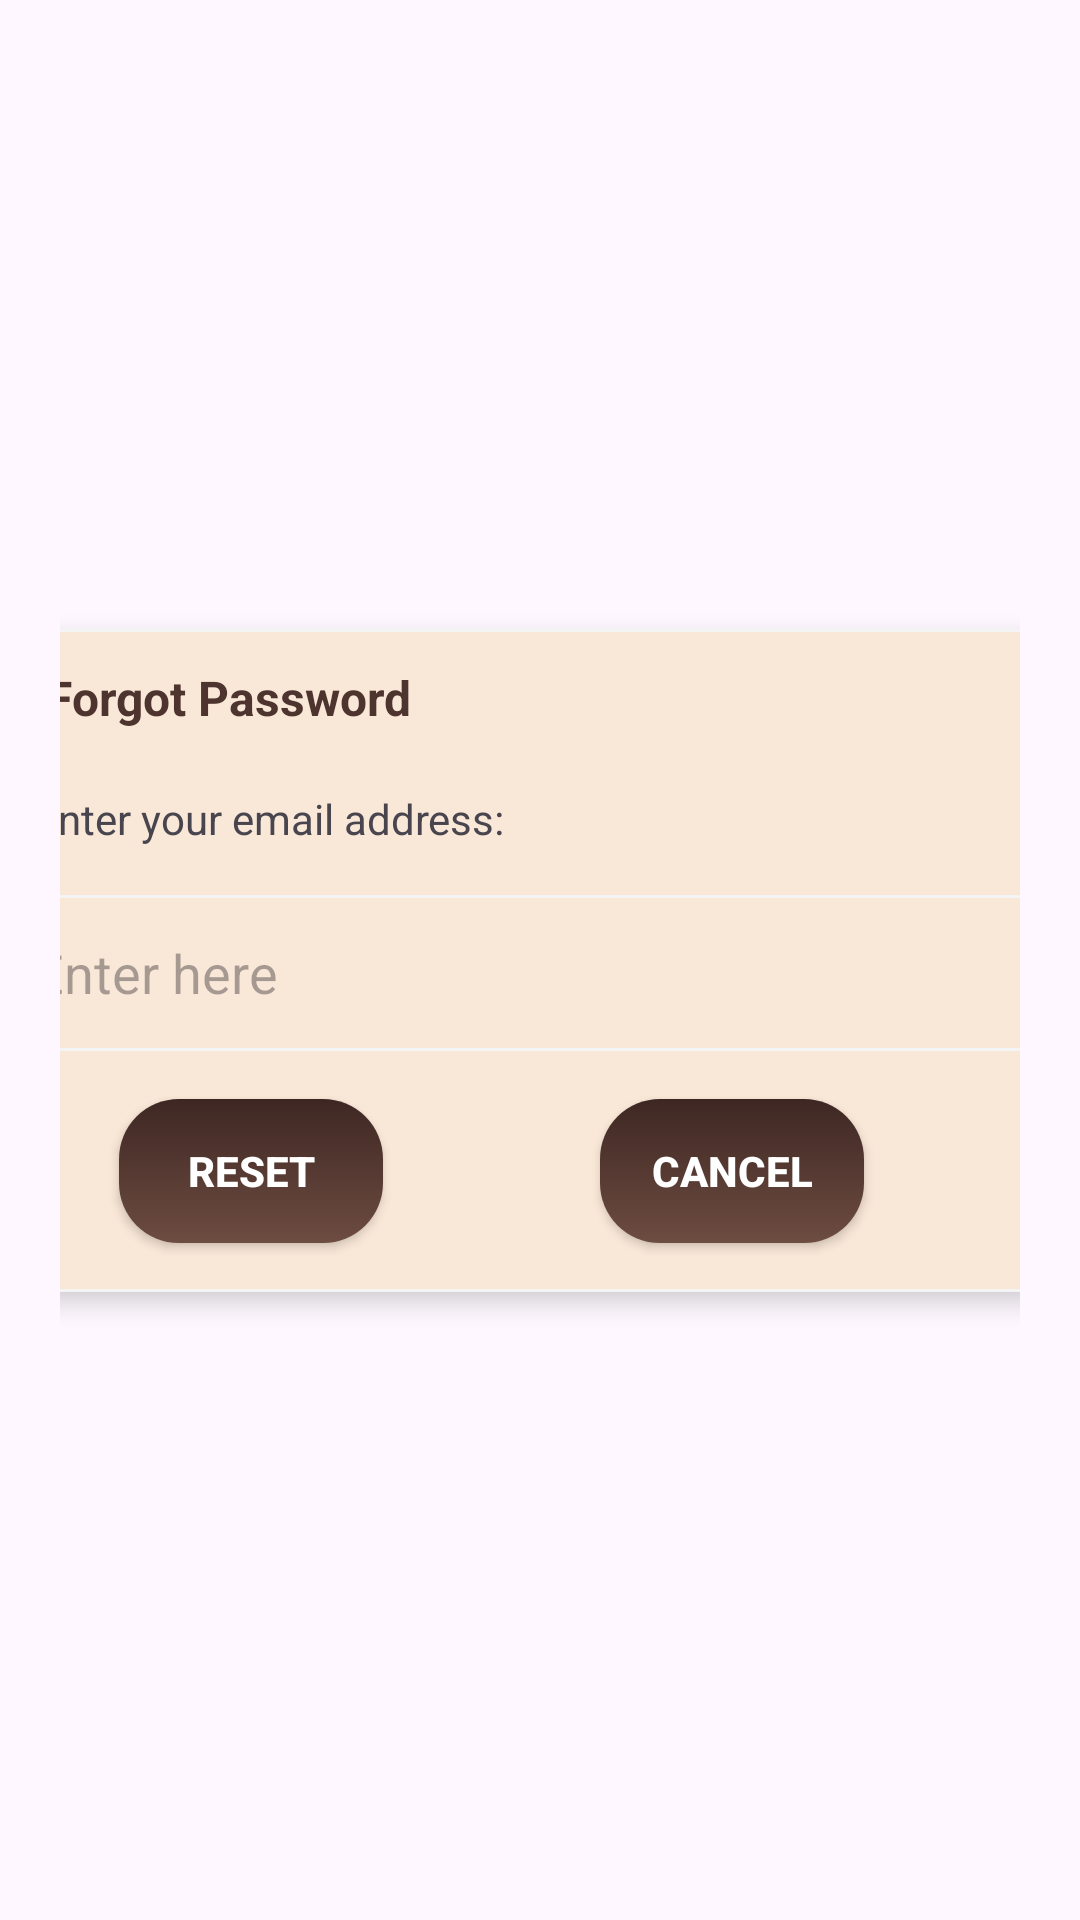

Android layout source for this screen:
<!-- AndroidManifest.xml: application theme Theme.CaffeeBorcelle -->
<!-- res/layout/activity_dialog_forgetpassword.xml -->
<?xml version="1.0" encoding="utf-8"?>
<androidx.constraintlayout.widget.ConstraintLayout xmlns:android="http://schemas.android.com/apk/res/android"
    xmlns:app="http://schemas.android.com/apk/res-auto"
    xmlns:tools="http://schemas.android.com/tools"
    android:id="@+id/main"
    android:padding="20dp"
    android:layout_width="match_parent"
    android:layout_height="match_parent"
    tools:context=".dialog_forgetpassword">

    
    <androidx.constraintlayout.widget.ConstraintLayout
        android:id="@+id/dialogBox"
        android:layout_width="378dp"
        android:layout_height="221dp"
        android:background="@drawable/shape_edittext"
        android:elevation="5dp"
        app:layout_constraintBottom_toBottomOf="parent"
        app:layout_constraintEnd_toEndOf="parent"
        app:layout_constraintHorizontal_bias="0.555"
        app:layout_constraintStart_toStartOf="parent"
        app:layout_constraintTop_toTopOf="parent">

        
        <TextView
            android:id="@+id/tvHeader"
            android:layout_width="match_parent"
            android:layout_height="wrap_content"
            android:layout_marginStart="9dp"
            android:padding="12dp"
            android:paddingStart="18dp"
            android:text="Forgot Password"
            android:textColor="@color/brownDark"
            android:textSize="16sp"
            android:textStyle="bold"
            app:layout_constraintEnd_toEndOf="parent"
            app:layout_constraintStart_toStartOf="parent"
            app:layout_constraintTop_toTopOf="parent" />

        
        <TextView
            android:id="@+id/tvEmailLabel"
            android:layout_width="wrap_content"
            android:layout_height="wrap_content"
            android:layout_marginTop="8dp"
            android:layout_marginStart="23dp"
            android:text="Enter your email address:"
            android:textSize="14sp"
            app:layout_constraintStart_toStartOf="parent"
            app:layout_constraintTop_toBottomOf="@id/tvHeader" />

        
        <EditText
            android:id="@+id/EmailBox"
            android:layout_width="353dp"
            android:layout_height="52dp"
            android:layout_margin="16dp"
            android:background="@drawable/shape_edittext"
            android:hint="Enter here"
            android:inputType="textEmailAddress"
            android:padding="10dp"
            android:layout_marginStart="18dp"
            app:layout_constraintEnd_toEndOf="parent"
            app:layout_constraintStart_toStartOf="parent"
            app:layout_constraintTop_toBottomOf="@id/tvEmailLabel" />

        

        

        <androidx.appcompat.widget.AppCompatButton
            android:id="@+id/btnCancel"
            android:layout_width="wrap_content"
            android:layout_height="wrap_content"
            android:layout_margin="16dp"
            android:layout_marginTop="24dp"
            android:background="@drawable/btn_brown"
            android:elevation="7dp"
            android:text="CANCEL"
            android:textStyle="bold"
            android:textColor="@color/white"
            app:layout_constraintBottom_toBottomOf="parent"
            app:layout_constraintEnd_toEndOf="@+id/EmailBox"
            app:layout_constraintHorizontal_bias="0.786"
            app:layout_constraintStart_toStartOf="@+id/EmailBox"
            app:layout_constraintTop_toBottomOf="@id/EmailBox"
            app:layout_constraintVertical_bias="0.0" />

        <androidx.appcompat.widget.AppCompatButton
            android:id="@+id/btnReset"
            android:layout_width="wrap_content"
            android:layout_height="wrap_content"
            android:layout_margin="16dp"
            android:layout_marginTop="24dp"
            android:layout_marginEnd="20dp"
            android:background="@drawable/btn_brown"
            android:elevation="7dp"
            android:text="RESET"
            android:textStyle="bold"
            android:textColor="@color/white"
            app:layout_constraintBottom_toBottomOf="parent"
            app:layout_constraintEnd_toStartOf="@id/btnCancel"
            app:layout_constraintHorizontal_bias="0.285"
            app:layout_constraintStart_toStartOf="@+id/EmailBox"
            app:layout_constraintTop_toBottomOf="@id/EmailBox"
            app:layout_constraintVertical_bias="0.0" />

    </androidx.constraintlayout.widget.ConstraintLayout>


</androidx.constraintlayout.widget.ConstraintLayout>
<!-- resources referenced by this layout -->
<resources>
  <color name="brownDark">#4E342E</color>
  <color name="white">#FFFFFFFF</color>
  <!-- drawable btn_brown (drawable) -->
  <?xml version="1.0" encoding="utf-8"?>
  <shape xmlns:android="http://schemas.android.com/apk/res/android">
  
  
      <gradient
          android:startColor="#6D4C41"
          android:endColor="#3E2723"
          android:angle="90"/>
      <corners android:radius="20dp"/>
  
  </shape>
  <!-- drawable shape_edittext (drawable) -->
  <?xml version="1.0" encoding="utf-8"?>
  <shape xmlns:android="http://schemas.android.com/apk/res/android">
      <solid android:color="@color/coffee_warm_cream"/>
      <corners android:radius="15dp"/>
      <stroke android:color="#f4f4f4" android:width="1dp"/>
  </shape>
  <style name="Theme.CaffeeBorcelle" parent="Base.Theme.CaffeeBorcelle" />
  <color name="coffee_warm_cream">#F9E7D7</color>
  <style name="Base.Theme.CaffeeBorcelle" parent="Theme.Material3.Light.NoActionBar">
  
          
          <item name="colorPrimary">@color/brownDark</item>
          <item name="colorOnPrimary">@color/white</item>
  
          
          <item name="colorSecondary">@color/brownDark</item>
          <item name="colorOnSecondary">@color/white</item>
  
          
          <item name="colorOnBackground">@color/black</item>
          <item name="colorSurface">@color/white</item>
          <item name="colorOnSurface">@color/black</item>
  
          
          <item name="materialButtonStyle">@style/BrownButton</item>
  
      </style>
  <color name="black">#FF000000</color>
  <style name="BrownButton" parent="Widget.Material3.Button">
          <item name="backgroundTint">@color/brownDark</item>
          <item name="android:textColor">@color/white</item>
      </style>
</resources>
